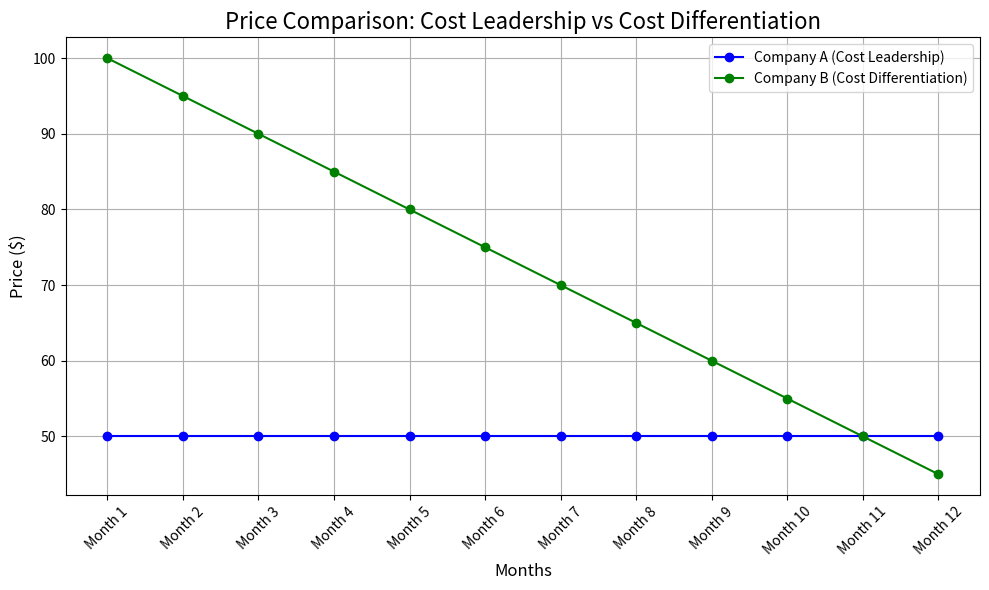
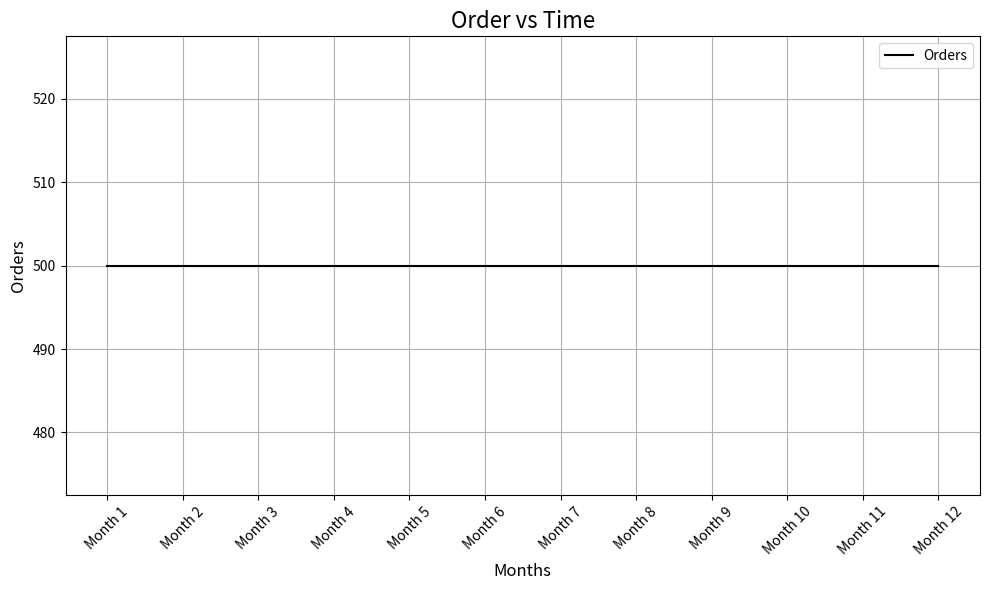
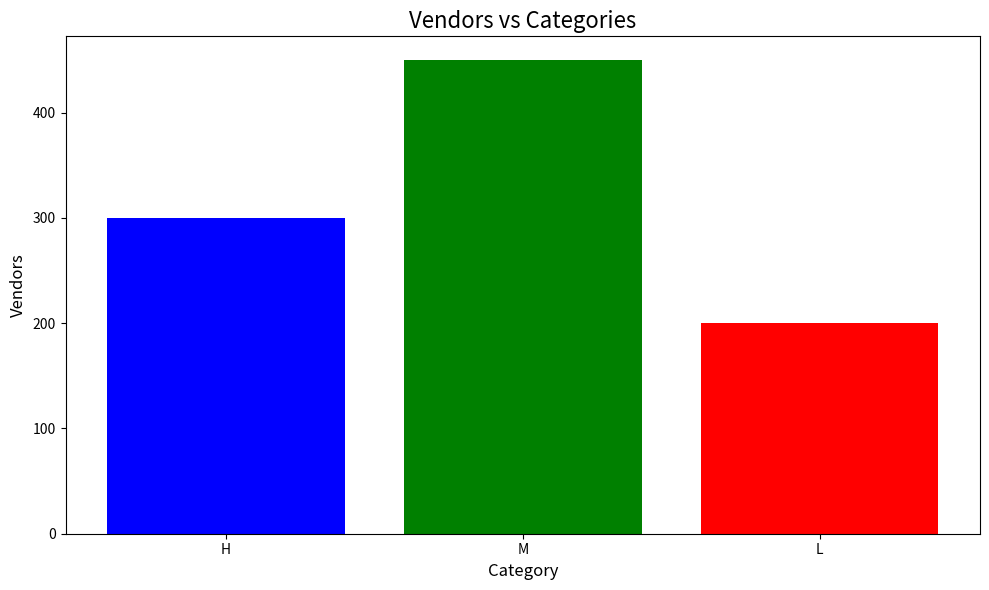

Reproduce these figures in Python, in order.
import matplotlib.pyplot as plt

# Graph 1: Price Comparison: Cost Leadership vs Cost Differentiation

months = [f"Month {i+1}" for i in range(12)]
company_a_prices = [50] * 12  # Constant price for Cost Leadership (Company A)
company_b_prices = [100 - 5*i for i in range(12)]  # Decreasing price for Cost Differentiation (Company B)

plt.figure(figsize=(10, 6))
plt.plot(months, company_a_prices, label="Company A (Cost Leadership)", marker='o', color='blue')
plt.plot(months, company_b_prices, label="Company B (Cost Differentiation)", marker='o', color='green')
plt.title("Price Comparison: Cost Leadership vs Cost Differentiation", fontsize=16)
plt.xlabel("Months", fontsize=12)
plt.ylabel("Price ($)", fontsize=12)
plt.xticks(rotation=45)
plt.grid(True)
plt.legend()
plt.tight_layout()
plt.savefig("price_comparison_cost_strategies.png", dpi=300)
plt.show()

# Graph 2: Order vs Time (Flat orders over time)
orders = [500] * 12  # Stable order quantity for 12 months

plt.figure(figsize=(10, 6))
plt.plot(months, orders, label="Orders", color='black')
plt.title("Order vs Time", fontsize=16)
plt.xlabel("Months", fontsize=12)
plt.ylabel("Orders", fontsize=12)
plt.xticks(rotation=45)
plt.grid(True)
plt.legend()
plt.tight_layout()
plt.savefig("order_vs_time.png", dpi=300)
plt.show()

# Graph 3: Vendors vs Categories (Bar chart with 3 categories)
categories = ['H', 'M', 'L']
values = [300, 450, 200]

plt.figure(figsize=(10, 6))
plt.bar(categories, values, color=['blue', 'green', 'red'])
plt.title("Vendors vs Categories", fontsize=16)
plt.xlabel("Category", fontsize=12)
plt.ylabel("Vendors", fontsize=12)
plt.tight_layout()
plt.savefig("vendors_vs_categories.png", dpi=300)
plt.show()
